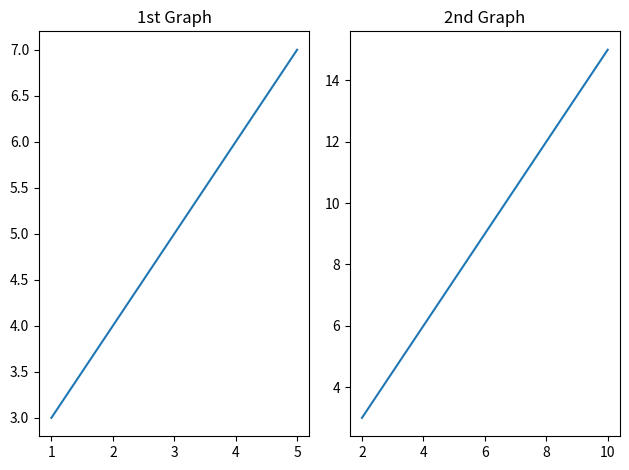

The script that saved this image:
import matplotlib.pyplot as plt

x1 = [1,2,3,4,5]
x2 = [3,4,5,6,7]

y1 = [2,4,6,8,10]
y2 = [3,6,9,12,15]

# plt.subplot(2,1,1)
plt.subplot(1,2,1)
plt.plot(x1,x2)
plt.title('1st Graph')

# plt.subplot(2,1,2)
plt.subplot(1,2,2)
plt.plot(y1,y2)
plt.title('2nd Graph')

plt.tight_layout()

plt.show()